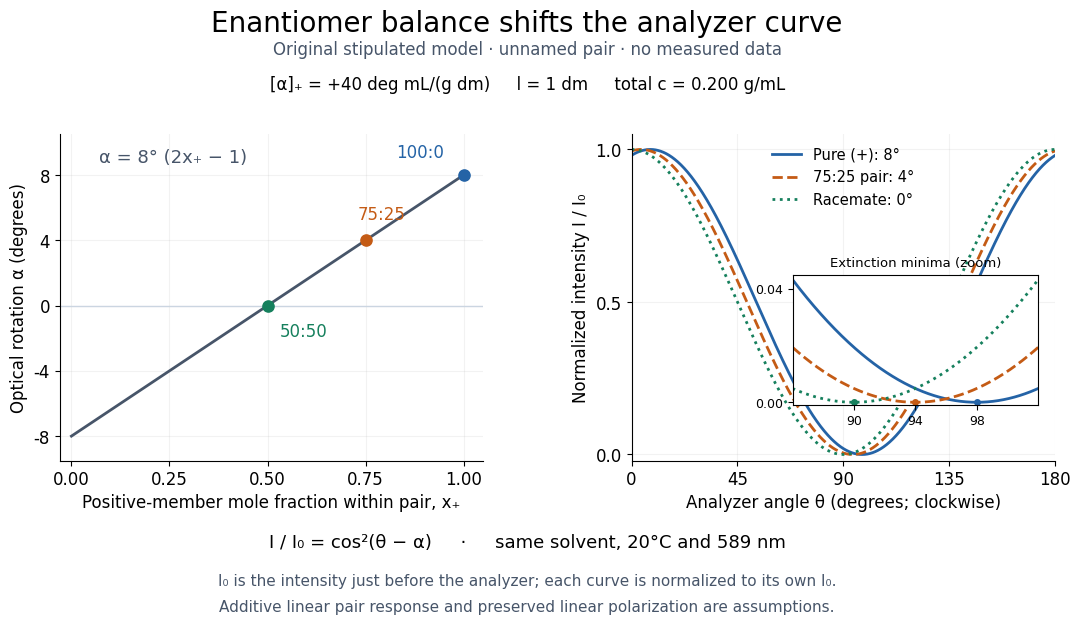

The script that saved this image: (Note: this script raises an exception after producing the figure.)
"""Original additive enantiomer/Malus model; Python 3.14, matplotlib 3.10.7.

Uses numpy 2.3.5. Run from _media; emits this script's basename.png to CWD.
Parameters describe an unnamed hypothetical pair, not experimental data.
"""

from pathlib import Path

import matplotlib.pyplot as plt
import numpy as np


def main():
    plt.rcParams.update({"font.family": "DejaVu Sans", "font.size": 12})
    fig, (ax, scan) = plt.subplots(1, 2, figsize=(11, 6.4), dpi=100, facecolor="white")
    fig.subplots_adjust(left=0.075, right=0.98, bottom=0.26, top=0.77, wspace=0.35)
    gray = "#475569"
    pure_rotation = 40 * 1 * 0.200
    cases = [(1.0, "Pure (+): 8°", "#2463A6", "-"),
             (0.75, "75:25 pair: 4°", "#C45B15", "--"),
             (0.50, "Racemate: 0°", "#16805D", ":")]
    fig.suptitle("Enantiomer balance shifts the analyzer curve", fontsize=20, y=0.965)
    fig.text(0.5, 0.895, "Original stipulated model · unnamed pair · no measured data",
             ha="center", color=gray)
    fig.text(0.5, 0.84, "[α]₊ = +40 deg mL/(g dm)     l = 1 dm     total c = 0.200 g/mL",
             ha="center", fontsize=12)
    fraction = np.linspace(0, 1, 401)
    ax.plot(fraction, pure_rotation*(2*fraction-1), color=gray, lw=2)
    ax.axhline(0, color="#CBD5E1", lw=1)
    ax.set(xlim=(-0.03, 1.05), ylim=(-9.5, 10.5),
           xlabel="Positive-member mole fraction within pair, x₊",
           ylabel="Optical rotation α (degrees)",
           xticks=[0, 0.25, 0.50, 0.75, 1], yticks=[-8, -4, 0, 4, 8])
    ax.text(0.07, 8.8, "α = 8° (2x₊ − 1)", color=gray, fontsize=13)
    labels = {1.0: (-0.05, 1.1, "100:0"), 0.75: (-0.02, 1.3, "75:25"),
              0.50: (0.03, -1.9, "50:50")}
    theta = np.linspace(0, 180, 3601)
    zoom = scan.inset_axes([0.38, 0.17, 0.58, 0.40])
    for xplus, label, color, style in cases:
        alpha = pure_rotation*(2*xplus-1)
        ax.scatter(xplus, alpha, s=65, color=color, zorder=4)
        dx, dy, ratio = labels[xplus]
        ax.text(xplus+dx, alpha+dy, ratio, color=color, ha="right" if xplus == 1 else "left")
        curve = np.cos(np.deg2rad(theta-alpha))**2
        scan.plot(theta, curve, color=color, ls=style, lw=2, label=label)
        local_theta = np.linspace(86, 102, 321)
        zoom.plot(local_theta, np.cos(np.deg2rad(local_theta-alpha))**2,
                  color=color, ls=style, lw=2)
        zoom.plot(90+alpha, 0, "o", ms=4, color=color, clip_on=False)
    scan.set(xlim=(0, 180), ylim=(-0.02, 1.05), xticks=[0, 45, 90, 135, 180],
             yticks=[0, 0.5, 1], xlabel="Analyzer angle θ (degrees; clockwise)",
             ylabel="Normalized intensity I / I₀")
    scan.legend(frameon=False, loc="upper center", fontsize=10.5)
    zoom.set(xlim=(86, 102), ylim=(-0.001, 0.045), xticks=[90, 94, 98], yticks=[0, 0.04])
    zoom.set_title("Extinction minima (zoom)", fontsize=9.5)
    zoom.tick_params(labelsize=9)
    zoom.set_facecolor("white")
    for plot in [ax, scan]:
        plot.spines[["top", "right"]].set_visible(False)
        plot.grid(alpha=0.16)
    fig.text(0.5, 0.125, "I / I₀ = cos²(θ − α)     ·     same solvent, 20°C and 589 nm",
             ha="center", fontsize=13)
    fig.text(0.5, 0.065, "I₀ is the intensity just before the analyzer; each curve is normalized to its own I₀.",
             ha="center", color=gray, fontsize=11)
    fig.text(0.5, 0.025, "Additive linear pair response and preserved linear polarization are assumptions.",
             ha="center", color=gray, fontsize=11)
    fig.savefig(Path(__file__).stem + ".png", facecolor="white", transparent=False)
    plt.close(fig)


if __name__ == "__main__":
    main()
